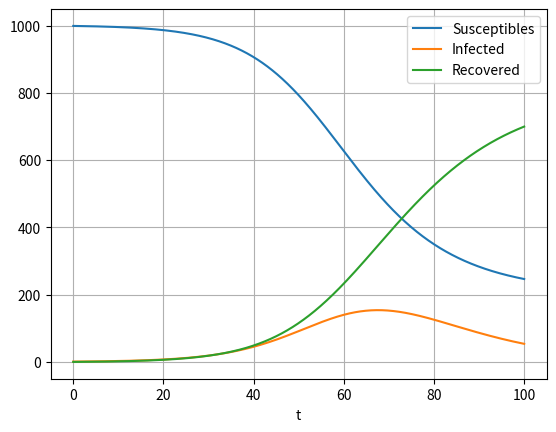

Here is the Python script that generated this plot:
#!/usr/bin/env python3

"""
date: 01/04/2019
[redacted]

A simple SIR-model modelling the number of Susceptibles, Infected and Recovered individuals
over time. 


"""
###########################


import numpy as np
from scipy.integrate import odeint
import matplotlib.pyplot as plt

# Population
N = 1000
# Initial number of infected, recovered, and susceptible
I0 = 1
R0 = 0
S0 = N - I0 - R0
#Contact rates
beta = 0.2
gamma = 0.1
#time
ntimepoints = 1000
t = np.linspace(0,100, ntimepoints)

def deriv(y, t, N, beta, gamma):
	S = y[0]
	I = y[1]
	R = y[2]
	dSdt = -(beta*S*I)/N
	dIdt = (beta*S*I)/N - gamma*I
	dRdt = gamma*I
	return dSdt, dIdt, dRdt


y0 = (S0, I0, R0)

out = odeint(deriv, y0, t, args =(N, beta, gamma))
S,I,R = out.T

plt.plot(t, S, label="Susceptibles")
plt.plot(t, I, label="Infected")
plt.plot(t, R, label="Recovered")
plt.legend(loc="best")
plt.xlabel("t")
plt.grid()
plt.show()
